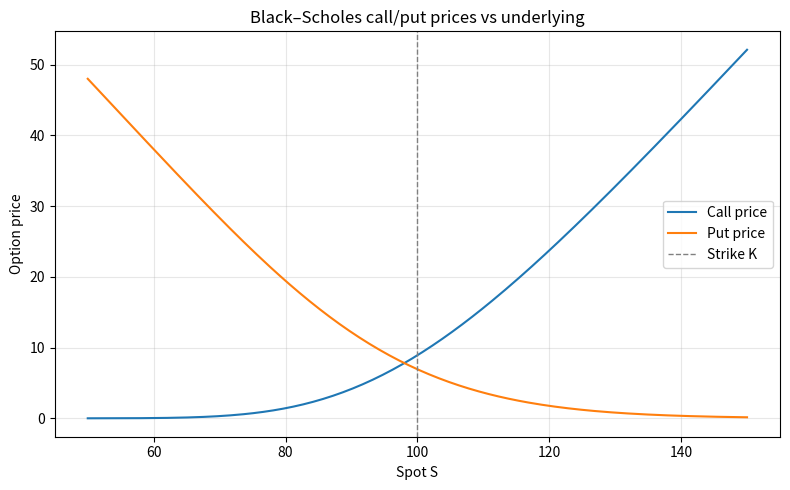

The script that saved this image:
# pricing/black_scholes.py
"""
Black–Scholes pricing for European calls and puts, plus basic Greeks.

These functions are imported by other modules (delta hedging, smile, etc.).
The plotting demo only runs when this file is executed as a script.
"""

from __future__ import annotations

from dataclasses import dataclass
from typing import Tuple

import numpy as np
import matplotlib.pyplot as plt
from scipy.stats import norm


# ---------------------------------------------------------------------
# Core helpers
# ---------------------------------------------------------------------


def _d1_d2(
    S: float | np.ndarray,
    K: float | np.ndarray,
    r: float,
    sigma: float,
    T: float,
) -> Tuple[np.ndarray, np.ndarray]:
    """
    Compute the standard Black–Scholes d1 and d2 terms.

    Parameters
    ----------
    S : float or np.ndarray
        Spot price of the underlying.
    K : float or np.ndarray
        Strike price.
    r : float
        Risk-free rate (continuously compounded).
    sigma : float
        Volatility (annualised).
    T : float
        Time to maturity in years.

    Returns
    -------
    d1, d2 : np.ndarray
        The usual Black–Scholes d1 and d2 terms.
    """
    if sigma <= 0.0 or T <= 0.0:
        raise ValueError("sigma and T must be strictly positive.")

    S = np.asarray(S, dtype=float)
    K = np.asarray(K, dtype=float)

    if np.any(S <= 0) or np.any(K <= 0):
        raise ValueError("S and K must be strictly positive.")

    sqrtT = np.sqrt(T)
    d1 = (np.log(S / K) + (r + 0.5 * sigma * sigma) * T) / (sigma * sqrtT)
    d2 = d1 - sigma * sqrtT
    return d1, d2


# ---------------------------------------------------------------------
# Prices
# ---------------------------------------------------------------------


def bs_call_price(
    S: float | np.ndarray,
    K: float | np.ndarray,
    r: float,
    sigma: float,
    T: float,
) -> np.ndarray:
    """
    Black–Scholes price for a European call.

    Works with scalars or NumPy arrays.
    """
    if sigma <= 0.0 or T <= 0.0:
        # Immediate expiry or zero vol → intrinsic value
        S_arr = np.asarray(S, dtype=float)
        K_arr = np.asarray(K, dtype=float)
        return np.maximum(S_arr - K_arr, 0.0)

    d1, d2 = _d1_d2(S, K, r, sigma, T)
    S = np.asarray(S, dtype=float)
    K = np.asarray(K, dtype=float)
    return S * norm.cdf(d1) - K * np.exp(-r * T) * norm.cdf(d2)


def bs_put_price(
    S: float | np.ndarray,
    K: float | np.ndarray,
    r: float,
    sigma: float,
    T: float,
) -> np.ndarray:
    """
    Black–Scholes price for a European put.

    Works with scalars or NumPy arrays.
    """
    if sigma <= 0.0 or T <= 0.0:
        S_arr = np.asarray(S, dtype=float)
        K_arr = np.asarray(K, dtype=float)
        return np.maximum(K_arr - S_arr, 0.0)

    d1, d2 = _d1_d2(S, K, r, sigma, T)
    S = np.asarray(S, dtype=float)
    K = np.asarray(K, dtype=float)
    return K * np.exp(-r * T) * norm.cdf(-d2) - S * norm.cdf(-d1)


# ---------------------------------------------------------------------
# Greeks (for the call; gamma/vega are same for the put)
# ---------------------------------------------------------------------


def bs_call_delta(
    S: float | np.ndarray,
    K: float | np.ndarray,
    r: float,
    sigma: float,
    T: float,
) -> np.ndarray:
    """
    Delta of a European call option.
    """
    d1, _ = _d1_d2(S, K, r, sigma, T)
    return norm.cdf(d1)


def bs_call_gamma(
    S: float | np.ndarray,
    K: float | np.ndarray,
    r: float,
    sigma: float,
    T: float,
) -> np.ndarray:
    """
    Gamma of a European call (and put).
    """
    d1, _ = _d1_d2(S, K, r, sigma, T)
    S = np.asarray(S, dtype=float)
    return norm.pdf(d1) / (S * sigma * np.sqrt(T))


def bs_call_vega(
    S: float | np.ndarray,
    K: float | np.ndarray,
    r: float,
    sigma: float,
    T: float,
    as_bp: bool = False,
) -> np.ndarray:
    """
    Vega of a European call (and put).

    If as_bp is True, returns sensitivity per 1bp of vol (i.e. divided by 10,000).
    """
    d1, _ = _d1_d2(S, K, r, sigma, T)
    S = np.asarray(S, dtype=float)
    vega = S * norm.pdf(d1) * np.sqrt(T)
    if as_bp:
        vega = vega / 10_000.0
    return vega


def bs_call_theta(
    S: float | np.ndarray,
    K: float | np.ndarray,
    r: float,
    sigma: float,
    T: float,
) -> np.ndarray:
    """
    Theta of a European call (per year unit of T).

    If you want "per day" theta, divide the result by 252.
    """
    d1, d2 = _d1_d2(S, K, r, sigma, T)
    S = np.asarray(S, dtype=float)
    K = np.asarray(K, dtype=float)

    term1 = -S * norm.pdf(d1) * sigma / (2.0 * np.sqrt(T))
    term2 = -r * K * np.exp(-r * T) * norm.cdf(d2)
    return term1 + term2


# ---------------------------------------------------------------------
# Demo plot when running this file as a script
# ---------------------------------------------------------------------


def main() -> None:
    """
    Simple visual sanity check: call/put prices vs underlying.
    """
    K = 100.0
    r = 0.02
    sigma = 0.2
    T = 1.0

    S_grid = np.linspace(50, 150, 200)
    calls = bs_call_price(S_grid, K, r, sigma, T)
    puts = bs_put_price(S_grid, K, r, sigma, T)

    plt.figure(figsize=(8, 5))
    plt.plot(S_grid, calls, label="Call price")
    plt.plot(S_grid, puts, label="Put price")
    plt.axvline(K, color="grey", ls="--", lw=1, label="Strike K")
    plt.title("Black–Scholes call/put prices vs underlying")
    plt.xlabel("Spot S")
    plt.ylabel("Option price")
    plt.grid(alpha=0.3)
    plt.legend()
    plt.tight_layout()
    plt.show()


if __name__ == "__main__":
    main()
